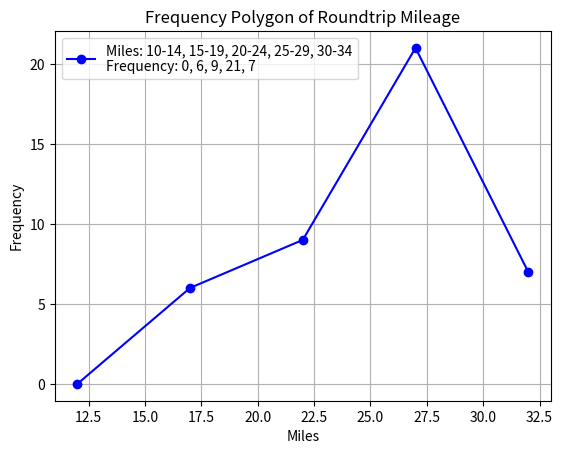

Write Python code to recreate this figure.
import matplotlib.pyplot as plt

# Data
mileage_intervals = [(10+14)/2, (15+19)/2, (20+24)/2, (25+29)/2, (30+34)/2]
frequencies = [0, 6, 9, 21, 7]

# Plot the frequency polygon
plt.plot(mileage_intervals, frequencies, marker='o', linestyle='-', color='b')
plt.title('Frequency Polygon of Roundtrip Mileage')
plt.xlabel('Miles')
plt.ylabel('Frequency')
plt.grid(True)

# Add legend
legend_text = 'Miles: 10-14, 15-19, 20-24, 25-29, 30-34\nFrequency: 0, 6, 9, 21, 7'
plt.legend([legend_text], loc='upper left')

# Show the plot
plt.show()
